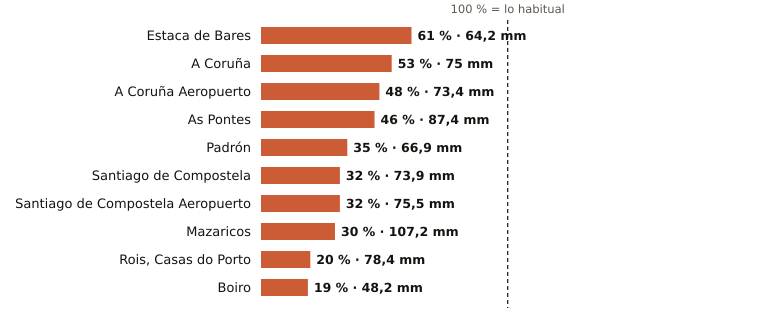

The data file committed next to this chart (first rows):
estacion, provincia, indicativo, mm_otono, referencia_mm, pct, periodo_referencia, hasta, hora
Estaca de Bares, A Coruña, 1351, 64.2, 104.9, 61, 1995-2025, 2026-10-22, 21
A Coruña, A Coruña, 1387, 75.0, 141.0, 53, 1991-2020, 2026-10-22, 21
A Coruña Aeropuerto, A Coruña, 1387E, 73.4, 151.8, 48, 1991-2020, 2026-10-22, 21
As Pontes, A Coruña, 1363X, 87.4, 190.7, 46, 2009-2025, 2026-10-22, 19
Padrón, A Coruña, 1473A, 66.9, 193.3, 35, 1997-2025, 2026-10-22, 21
Santiago de Compostela, A Coruña, 1475X, 73.9, 234.5, 32, 1991-2020, 2026-10-22, 21
Santiago de Compostela Aeropuerto, A Coruña, 1428, 75.5, 236.9, 32, 1991-2020, 2026-10-22, 21
Mazaricos, A Coruña, 1406X, 107.2, 353.3, 30, 2007-2025, 2026-10-22, 20
Rois, Casas do Porto, A Coruña, 1476R, 78.4, 388.2, 20, 1991-2020, 2026-10-22, 19
Boiro, A Coruña, 1442U, 48.2, 252.8, 19, 1991-2020, 2026-10-22, 19
